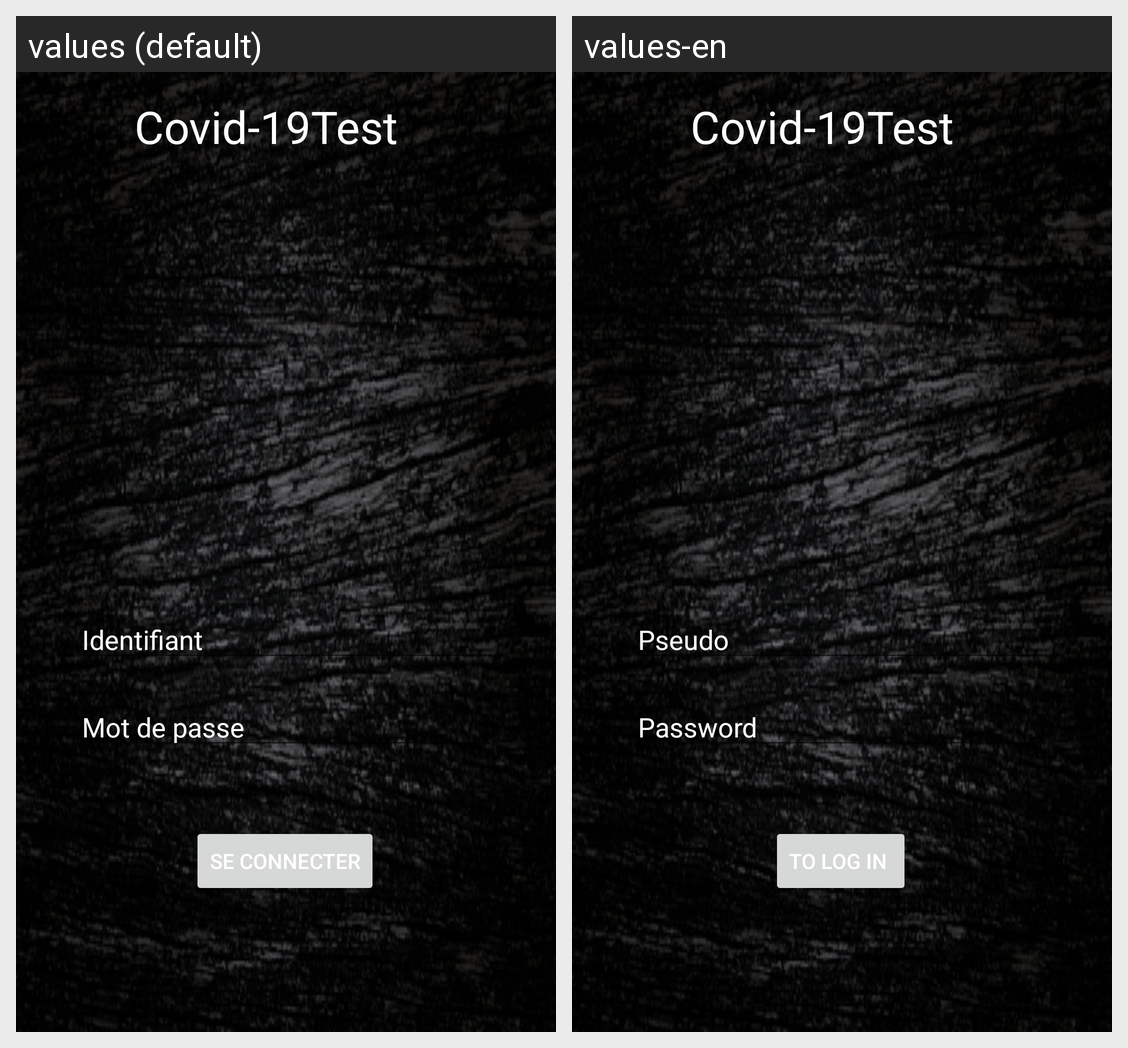

The same Android screen rendered under two of its app's locales, left to right. List the strings drawn on it with the default value and each locale's translation.
Android screen res/layout/activity_login.xml rendered under 2 locales, left to right: values (default), values-en. Device: Nexus 5 (rendered at 1080×1920; each locale shown at half size, 540×960, under a caption strip naming it); theme Theme.AppCompat.Light.NoActionBar.
Strings drawn on this screen, with the default value and each locale's value (text and hints the layout hard-codes, and strings that could not be matched under every locale, appear in the picture but are not listed):

prompt_email
  values: Identifiant
  values-en: Pseudo

prompt_password
  values: Mot de passe
  values-en: Password

action_sign_in
  values: Se Connecter
  values-en: To log in 

app_name
  values: Covid-19Test
  values-en: Covid-19Test
